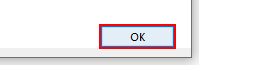
Task: REFramework template with the GetAppCredentials.xaml file included.
Workflow: ~DownloadMonthlyReport

Step 1 [then]: click in window 'Message from webpage' (iexplore.exe)
